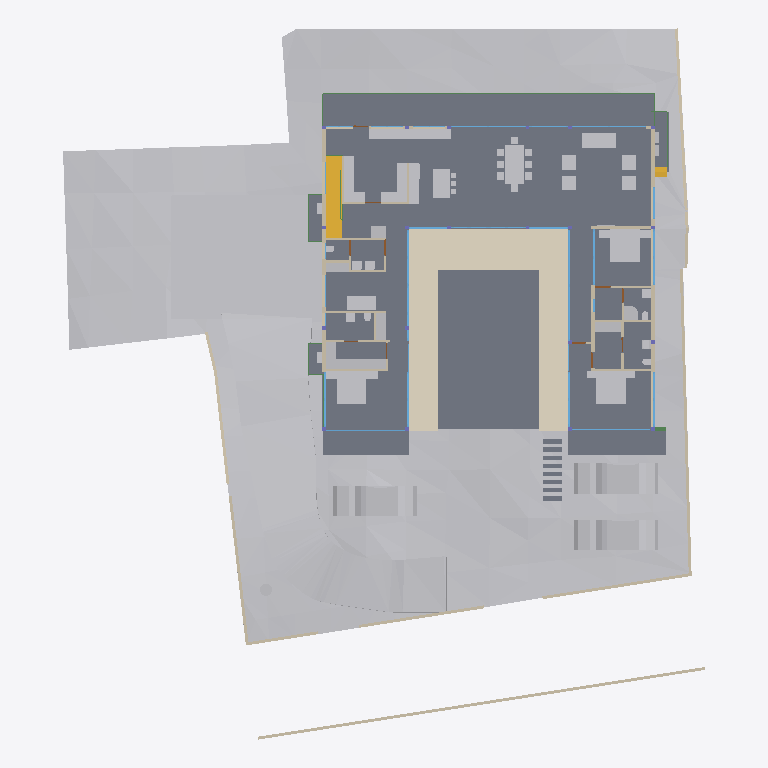
Plan cut of the same IFC building model at storey 'FF' (level 0.45 m, cut at 1.85 m), seen from above with north up, elements coloured by IFC class: 51 other elements (light grey), 38 walls (beige), 26 windows (light blue), 15 slabs (grey), 9 beams (green), 4 doors (brown), 2 stair flights (yellow), 1 covering (cream). Cut surfaces are drawn darker.
Extent 40.0 m × 44.2 m × 12.9 m (x, y, z). Storeys (6): Footing at -3.50 m; GF at -2.55 m; FF Lvl at 0.00 m; FF at 0.45 m; FF Lintel at 3.15 m; SF at 3.65 m. Elements (591): 179 IfcColumn, 151 IfcBeam, 66 IfcWall, 37 IfcWindow, 30 IfcFurniture, 26 IfcSlab, 19 IfcFooting, 17 IfcDoor, 14 IfcSanitaryTerminal, 13 IfcCovering, 8 IfcUnitaryEquipment, 7 IfcEarthworksCut.

HEADER;
FILE_DESCRIPTION(('ViewDefinition [CoordinationView]'),'2;1');
FILE_NAME('Manilal.ifc','2025-07-08T19:39:32+05:30',(),(),'IfcOpenShell 0.8.3-alpha250613','Bonsai 0.8.3-alpha250613-9b8357c','');
FILE_SCHEMA(('IFC4X3'));
ENDSEC;
DATA;
#1480=IFCPROJECT('2TuuvCHJz54PsFPcraEbH$',$,'My Project',$,$,$,$,(#3,#128),#1481);
#3305=IFCSITE('0lpfVeOW52QfroqLYyHNY2',$,'My Site',$,$,#26,$,$,$,$,$,$,$,$);
#3313=IFCBUILDING('0MzaWOaS178x5FMqOflU3C',$,'My Building',$,$,#25,$,$,$,$,$,$);
#2081=IFCBUILDINGSTOREY('09kFoqoxrCvB1_fcEsMZsQ',$,'FF',$,$,#217,$,$,$,$);
#2986=IFCBUILDINGSTOREY('0zoFHJ9PnFW80M$mIVDQW3',$,'GF',$,$,#14477,$,$,$,$);
#17145=IFCBUILDINGSTOREY('0MckaoTknA3edZMUNhTyAK',$,'SF',$,$,#17254,$,$,$,$);
#20035=IFCBUILDINGSTOREY('3LpnsPikv4mRTBpfC3WQtx',$,'FF Lvl',$,$,#20051,$,$,$,$);
#23582=IFCBUILDINGSTOREY('0DtUgpQ1b6nBmkLmvc_ehu',$,'FF Lintel',$,$,#23767,$,$,$,$);
#459032=IFCBUILDINGSTOREY('2nxT8wHGnDX9t8LjuK$yoz',$,'Footing',$,$,#459177,$,$,$,$);
#457595=IFCGEOGRAPHICELEMENT('1mqx3WFMb0_xZzgY5_pKpf',$,'Site',$,$,$,#458342,$,.TERRAIN.);
#2047=IFCSLAB('0o4IYvr$r5a9xXip1qf77x',$,'Slab',$,$,#57250,#2052,$,$);
#460540=IFCEARTHWORKSCUT('3NfQzW2p90kemh8IGcUxhf',$,'roader',$,$,#461135,#461124,$,.PAVEMENTMILLING.);
#19980=IFCSLAB('0gBflP6QrCERrajZS4Jcb5',$,'Slab',$,$,#244961,#19995,$,$);
#444096=IFCCOVERING('0_sfUdWJL30geCimsSdPtS',$,'Covering',$,$,#444126,#444111,$,$);
#446077=IFCVEHICLE('2$JJjIzDr6fuhTHFNPOXyx',$,'Vehicle',$,$,#461274,#446090,$,$);
#446049=IFCVEHICLE('1yICD2o296ROLrpKuhe72z',$,'Vehicle',$,$,#461269,#446062,$,$);
#446110=IFCVEHICLE('375bP1QIr5xwaw0xewwnFn',$,'Vehicle',$,$,#461279,#446123,$,$);
#363538=IFCSLAB('0rfp_Ohov2qeqT3_TxdHEi',$,'Slab',$,$,#363567,#363547,$,$);
#363504=IFCSLAB('0r6Ht4Hfz9hfKU4rzPm32Z',$,'Slab',$,$,#363537,#363513,$,$);
#441052=IFCWALL('1WNacC15X0Xf0V_b60Qnrw',$,'Wall',$,$,#441102,#441063,$,$);
#51049=IFCSTAIRFLIGHT('0QDG9AXQX0PgjOZTZBSSJQ',$,'StairFlight',$,$,#330515,#51062,$,12,11,0.183333337306976,0.150000005960464,.STRAIGHT.);
#7058=IFCFURNITURE('29pE85kkP97uASnGdXI9bH',$,'Furniture',$,$,#454629,#7090,$,$);
#11846=IFCFURNITURE('39rrc9a3PCpOjz$eiTdf$W',$,'Furniture',$,$,#447512,#11878,$,$);
#11957=IFCFURNITURE('2J33rbez11iRfVrYceM8DY',$,'Furniture',$,$,#305743,#11970,$,$);
#12030=IFCFURNITURE('3B8s7E7fjDlO_NqnYQjYof',$,'Furniture',$,$,#33408,#12043,$,$);
#449171=IFCFURNITURE('1rzBAdF2XDYQCO3KH26Ul$',$,'Furniture',$,$,#449207,#449182,$,$);
#362573=IFCSLAB('1kNiYiJ25CpB2FM_apFwUL',$,'Slab',$,$,#363002,#362594,$,$);
#363781=IFCSLAB('3akcNtqwn0Hexo08k_ypkq',$,'Slab',$,$,#388473,#363802,$,$);
#395961=IFCWALL('2oTy5UOG136OtM3IP_qiPs',$,'Wall',$,$,#396036,#395972,$,$);
#7098=IFCFURNITURE('3MXk8gWif1ohE$RfY6DOqq',$,'Furniture',$,$,#445182,#7130,$,$);
#244456=IFCFURNISHINGELEMENT('1V34mhiDv5wggbUM6jRsQC',$,'FurnishingElement',$,$,#244865,#244484,$);
#19509=IFCFURNISHINGELEMENT('1wEKKIVzjDLeDjVjJGXiki',$,'FurnishingElement',$,$,#446142,#19541,$);
#26337=IFCWALL('0dMaumaK11Re$pxoZyVSQ9',$,'Wall',$,$,#27501,#26348,$,$);
#229971=IFCWALL('2oOsi6buvCeB4sZT1ijFA2',$,'Wall',$,$,#230065,#229982,$,$);
#26770=IFCWALL('27WVA19Qv4efvQm6cWiqsn',$,'Wall',$,$,#452668,#26781,$,$);
#230171=IFCWALL('1HPS5ge59FQA3Ucv4$dmpm',$,'Wall',$,$,#230227,#230182,$,$);
#449470=IFCFURNITURE('297XdECV95zgrEUMPgoxvq',$,'Furniture',$,$,#449514,#449481,$,$);
#445890=IFCWALL('2QiW7TnGvAygi5PkoeW31n',$,'Wall',$,$,#461527,#445901,$,$);
#36042=IFCWALL('2FDZc$1Z57bgSDQnhsHhc1',$,'Wall',$,$,#462457,#36062,$,$);
#372609=IFCSLAB('2EaTsox1TA598PptPSl07x',$,'Slab',$,$,#373867,#372630,$,$);
#449257=IFCFURNITURE('2WOkgMLY9DaQ5N36UmDPHK',$,'Furniture',$,$,#449408,#449268,$,$);
#29907=IFCBEAM('2zUjaUIRX8PO_$$4dpm23v',$,'Beam',$,$,#265083,#29919,$,$);
#44057=IFCWALL('1nWrLatmX5UucIWFwHwqn7',$,'Wall',$,$,#446710,#44077,$,$);
#37612=IFCWALL('2oouJeu9XF0PkUjeEvxQOm',$,'Wall',$,$,#461778,#37632,$,$);
#27060=IFCWALL('10l$0x7lzBbBMMGF1qxI0s',$,'Wall',$,$,#27511,#27071,$,$);
#35319=IFCWALL('2ecVpX7frBE9HnXe73i5Ta',$,'Wall',$,$,#243891,#35339,$,$);
#449115=IFCFURNITURE('0r1oMxLo96H9rva9YbPCGB',$,'Furniture',$,$,#449256,#449126,$,$);
#244541=IFCFURNISHINGELEMENT('2JwwUQmCv2Ae2QjMfamPsc',$,'FurnishingElement',$,$,#265956,#244569,$);
#267470=IFCFURNISHINGELEMENT('1ufA2ANE52JhTB4cHcvKQc',$,'FurnishingElement',$,$,#267555,#267498,$);
#266876=IFCFURNISHINGELEMENT('1EaqRQINj92O5_luxyduwz',$,'FurnishingElement',$,$,#447497,#266904,$);
#172760=IFCWALL('2sYuhccprBsBolIfSKHX1A',$,'Wall',$,$,#447182,#172780,$,$);
#1526=IFCWALL('1CCeDmF7D6CgViS7R2QfSU',$,'Wall',$,$,#384601,#1527,$,$);
#449334=IFCFURNITURE('2xTMk_x9f9Fg$66m5Mz6NH',$,'Furniture',$,$,#449385,#449345,$,$);
#7138=IFCFURNITURE('07u5w712j3mw4b0aBksq9x',$,'Furniture',$,$,#445192,#7170,$,$);
#7230=IFCFURNITURE('257RdHH05EBOcTJGwoEUlD',$,'Furniture',$,$,#445202,#7243,$,$);
#97271=IFCFURNITURE('264iryIv5DPeHKPV4n8Efc',$,'Furniture',$,$,#97450,#97284,$,$);
#267570=IFCFURNISHINGELEMENT('0xsfNp7ez56h_anoL1l3n4',$,'FurnishingElement',$,$,#267655,#267598,$);
#25887=IFCWALL('3DOK2PUDn3QwM2HLeZR6QD',$,'Wall',$,$,#452788,#25894,$,$);
#7183=IFCFURNITURE('0I7Hp4EB58Eh801L1SZ2MY',$,'Furniture',$,$,#445197,#7196,$,$);
#7204=IFCFURNITURE('0w5hTHOp59R8PIefbPbOxu',$,'Furniture',$,$,#445187,#7217,$,$);
#97245=IFCFURNITURE('12HNCs16rDfwTzmyXQzSEm',$,'Furniture',$,$,#97445,#97258,$,$);
#312328=IFCSANITARYTERMINAL('2ApYGb9E92GxsnAmMhtfWI',$,'SanitaryTerminal',$,$,#447542,#312360,$,$);
#46178=IFCELECTRICAPPLIANCE('1eEaYeX5DEbxuBNwn_MOC2',$,'ElectricAppliance','655L LG Double Door',$,#388463,#46210,$,$);
#7853=IFCWALL('27UD4TXAD7ihl0Wy7NK4TU',$,'Wall',$,$,#447361,#7873,$,$);
#1342=IFCWALL('1zYAwAgZ94A9q2Xf$lP7Cn',$,'Wall',$,$,#266006,#1343,$,$);
#449426=IFCFURNITURE('2ZM40$ZAb70PRrzHW9LpJ8',$,'Furniture',$,$,#449552,#449437,$,$);
#46383=IFCELECTRICAPPLIANCE('2_D_HDgNP7hhO3sllSgE08',$,'ElectricAppliance.001',$,$,#77601,#46415,$,$);
#130539=IFCWALL('1N0zesiAv8s9$ZcdzUGklQ',$,'Wall',$,$,#244896,#130559,$,$);
#1178=IFCWALL('3AfEJ0oVbCRebTpYg3hat2',$,'Wall',$,$,#264970,#1184,$,$);
#27098=IFCWALL('2qQNxnpy98iB6JMyhLi2FK',$,'Wall',$,$,#27516,#27109,$,$);
#1256=IFCWALL('3lCTnZM_XFn9QCb3frIzB4',$,'Wall',$,$,#267272,#1262,$,$);
#362609=IFCSTAIRFLIGHT('2YQn9a$XPAR8PX6QXu0TXq',$,'StairFlight',$,$,#364910,#362641,$,16,15,0.206249997019768,0.25,.STRAIGHT.);
#1112=IFCWALL('0ZJZVj_BPB0RhymVqZDjrB',$,'Wall',$,$,#382289,#1118,$,$);
#93655=IFCWALL('3ehB$V3hTFvf8xZdTKhW01',$,'Wall',$,$,#447159,#93675,$,$);
#461528=IFCGEOGRAPHICELEMENT('1MeIP8fozAdBVIcF4ngXCj',$,'Coconut',$,$,#461706,#461566,$,.VEGETATION.);
#26134=IFCWALL('3i_YpJFe9529T2L9L4$CKB',$,'Wall',$,$,#27496,#26145,$,$);
#173453=IFCWINDOW('3TfmPwo9v7g8rl7yTI8PR0',$,'Window',$,$,#447760,#173471,$,2.79999995231628,3.45000004768372,$,$,$);
#380842=IFCWINDOW('3PLDVCZpH7LhgfzRTvXp7K',$,'Window',$,$,#384753,#384709,$,1.79999995231628,1.0,$,$,$);
#2037=IFCWALL('2UVtoYL$14dgND2FpfCTNX',$,'Wall',$,$,#447557,#2042,$,$);
#447224=IFCWINDOW('3guyH63vnB3P$cCD9r0_zK',$,'Window',$,$,#447587,#447242,$,2.79999995231628,4.5,$,$,$);
#25622=IFCWINDOW('03HgKoXUP97huBY23s7FSC',$,'Window',$,$,#243921,#102990,$,2.79999995231628,3.45000004768372,$,.DOUBLE_PANEL_VERTICAL.,$);
#42904=IFCWINDOW('0yG0aNsF5CdOTl1YRaiwT0',$,'Window',$,$,#266021,#109941,$,2.79999995231628,4.0,$,$,$);
#42784=IFCWINDOW('1X8uCygFf1TRSEXVdpbnd0',$,'Window',$,$,#266026,#110183,$,2.79999995231628,3.0,$,$,$);
#183171=IFCWINDOW('2eK2SWY_H22e6Svf5gP6pA',$,'Window',$,$,#384583,#384539,$,1.79999995231628,3.45000004768372,$,$,$);
#384612=IFCWINDOW('2C8MHtt2H8jQIK8DkgU_ce',$,'Window',$,$,#389193,#384644,$,1.79999995231628,3.45000004768372,$,$,$);
#447264=IFCWINDOW('2$JXuyiTT8QfjHWzh3RQpm',$,'Window',$,$,#447592,#447282,$,2.79999995231628,3.0,$,$,$);
#45867=IFCWINDOW('2ITQQA3UX1gg8I8niCWSY4',$,'Window',$,$,#266016,#447994,$,2.79999995231628,4.5,$,$,$);
#444755=IFCWALL('32z2NpiHrAyuIqyu_YGXgO',$,'Wall',$,$,#444817,#444775,$,$);
#1283=IFCWALL('3TMKTJOXP4kO7RGlBcguQ3',$,'Wall',$,$,#265003,#1289,$,$);
#12082=IFCFURNITURE('1ijuMDyij9H8QL3CN8GtC4',$,'Furniture',$,$,#33418,#12095,$,$);
#233175=IFCSLAB('0VBI372_j7QfV8K77ZXc2j',$,'Slab',$,$,#396328,#233196,$,$);
#233423=IFCSLAB('2iz_Ym1n1ESAR1rowyjd_I',$,'Slab',$,$,#396358,#233448,$,$);
#233456=IFCSLAB('3aaRRI8RTD_hmdhlW5RoWg',$,'Slab',$,$,#396363,#233481,$,$);
#7689=IFCWALL('0dxWKeo9r0A8LiqkBJOP0c',$,'Wall',$,$,#447547,#7709,$,$);
#444834=IFCWALL('1Fx9sEX11DYf94GLQzz2JU',$,'Wall',$,$,#444891,#444854,$,$);
#31788=IFCSANITARYTERMINAL('1k$1F$QwDAaQd7DgWKkhJt',$,'SanitaryTerminal',$,$,#81866,#31801,$,$);
#32932=IFCSANITARYTERMINAL('0alXl67Mz3UOHuHPJAAx8X',$,'SanitaryTerminal',$,$,#81871,#32945,$,$);
#11931=IFCFURNITURE('2JL5EreVn6NOEYfo807d0n',$,'Furniture',$,$,#447507,#11944,$,$);
#11886=IFCFURNITURE('08t00vVFn2_PNEL0nmpi4V',$,'Furniture',$,$,#447502,#11918,$,$);
#12056=IFCFURNITURE('1Tx$doZ9b7ixhiQ_gbtQd4',$,'Furniture',$,$,#33413,#12069,$,$);
#52721=IFCWALL('3HoUgi9751ffyJn8Tt97uA',$,'Wall',$,$,#266381,#52741,$,$);
#12849=IFCSANITARYTERMINAL('1ztpUHwNv1MuVJRLc_toj6',$,'SanitaryTerminal',$,$,#447532,#12881,$,$);
#12946=IFCSANITARYTERMINAL('237pQbKSj1tg5CbkfQmNl1',$,'SanitaryTerminal',$,$,#441918,#12959,$,$);
#62783=IFCSANITARYTERMINAL('1W6hE1Q9HFq9QjSPyMj_lH',$,'SanitaryTerminal',$,$,#447537,#62796,$,$);
#7785=IFCWALL('3alb8PmNnBWRaq9wE7XFnt',$,'Wall',$,$,#446660,#7805,$,$);
#265447=IFCWINDOW('11VC8UY6nBiuqgLWYbOviy',$,'Window',$,$,#436317,#265465,$,2.79999995231628,4.92999982833862,$,.SINGLE_PANEL.,$);
#23385=IFCWINDOW('3liBQwp293KPogKKZ10Jtg',$,'Window',$,$,#265446,#43696,$,2.79999995231628,4.92999982833862,$,.SINGLE_PANEL.,$);
#150204=IFCWINDOW('2rSMA4AuH6FeN4rb0KSroB',$,'Window',$,$,#244976,#150354,$,2.79999995231628,2.40050005912781,$,.SINGLE_PANEL.,$);
#46025=IFCWALL('3_n5vNidv469mEa41_hn3r',$,'Wall',$,$,#445802,#46045,$,$);
#150381=IFCWINDOW('0RDdtohGb3wPXN7Q65V5l1',$,'Window',$,$,#244981,#150394,$,2.79999995231628,2.40050005912781,$,.SINGLE_PANEL.,$);
#233258=IFCSLAB('2WAIJ5xUDCB8vhErrinr6d',$,'Slab',$,$,#396333,#233283,$,$);
#233291=IFCSLAB('3mCoSy7r190wdzvyYb56iW',$,'Slab',$,$,#396338,#233316,$,$);
#233324=IFCSLAB('2BlEnr04f3vANw00E8t1T3',$,'Slab',$,$,#396343,#233349,$,$);
#233357=IFCSLAB('06iRZLKKfCP8faLo55KHRz',$,'Slab',$,$,#396348,#233382,$,$);
#233390=IFCSLAB('2f2jkuEQ95deHHcp0LeZsL',$,'Slab',$,$,#396353,#233415,$,$);
#55311=IFCWALL('1sNrPq82f1qvmjg1j5M$n3',$,'Wall',$,$,#187866,#55331,$,$);
#80186=IFCWALL('3kDpYh0M9DMQCp3tr5pnbc',$,'Wall',$,$,#267235,#80206,$,$);
#380908=IFCWINDOW('1lGEA26ojCweF_Y_0KBSy7',$,'Window',$,$,#381188,#380926,$,1.79999995231628,1.0,$,$,$);
#11978=IFCFURNITURE('2GNkki_F53svXIRizzljEt',$,'Furniture',$,$,#305733,#265156,$,$);
#265169=IFCFURNITURE('2hfsZI7BX1G95tXka9KQ4c',$,'Furniture',$,$,#305738,#265182,$,$);
#363755=IFCUNITARYEQUIPMENT('0JDCkdxmj3oxTz_uQQEVKT',$,'UnitaryEquipment',$,$,#363819,#363768,$,$);
#366866=IFCUNITARYEQUIPMENT('2Fw0FCYgfBhfGmA9MAgmOd',$,'UnitaryEquipment',$,$,#415258,#366879,$,$);
#444634=IFCBEAM('3HI9jYE49DQh59L0y7CDx2',$,'Beam',$,$,#444730,#444645,$,$);
#67609=IFCWALL('1b9bPzqb104AcHTtLpy63V',$,'Wall',$,$,#267456,#67629,$,$);
#384754=IFCBEAM('0WWpVKl9XAOObgNswx6AN9',$,'Beam',$,$,#384986,#384765,$,$);
#12920=IFCSANITARYTERMINAL('0kpsmz29D8juUyM19Wtlly',$,'SanitaryTerminal',$,$,#441908,#12933,$,$);
#12769=IFCSANITARYTERMINAL('2vdxbHG$XBkAinHNSDuSLM',$,'SanitaryTerminal',$,$,#447522,#12801,$,$);
#62762=IFCSANITARYTERMINAL('2DTr6V3Ov5BOyCO61nsVCy',$,'SanitaryTerminal',$,$,#447527,#62775,$,$);
#364003=IFCBEAM('1xPErLVJn7SRRurKwzPU$a',$,'Beam',$,$,#388718,#364014,$,$);
#441596=IFCBEAM('0mg04q$01DhAmI44ZcdEcS',$,'Beam',$,$,#441669,#441607,$,$);
#12998=IFCSANITARYTERMINAL('1pCYUjjaX5yvTggnnvT9WB',$,'SanitaryTerminal',$,$,#267881,#13011,$,$);
#395885=IFCWALL('0SzsKfT0jBuBF18kzhhOm3',$,'Wall',$,$,#395960,#395896,$,$);
#363982=IFCUNITARYEQUIPMENT('2IoLUD56D97gPVX_sl2ctQ',$,'UnitaryEquipment',$,$,#364925,#363995,$,$);
#363956=IFCUNITARYEQUIPMENT('2jk8msV5n85QmwykNSoutP',$,'UnitaryEquipment',$,$,#364920,#363969,$,$);
#57309=IFCBEAM('3xcDMG0aj9Xgc56BcdooE6',$,'Beam',$,$,#243525,#57320,$,$);
#176076=IFCWINDOW('2ZtwOiAmvEueKbdoo64HrK',$,'Window',$,$,#267144,#176089,$,2.79999995231628,2.40050005912781,$,.SINGLE_PANEL.,$);
#41613=IFCWINDOW('3V21HLULz4rhhoikKYxwTW',$,'Window.022',$,$,#244991,#148935,$,2.79999995231628,2.32599997520447,$,.DOUBLE_PANEL_VERTICAL.,$);
#130039=IFCWINDOW('2d4nEuDYnCKAVj7s5RlWM7',$,'Window',$,$,#267149,#175723,$,2.79999995231628,4.82399988174438,$,.TRIPLE_PANEL_VERTICAL.,$);
#149274=IFCWINDOW('30_aGhIs59sBUX7Za7xGJZ',$,'Window.022',$,$,#244986,#149292,$,2.79999995231628,2.32599997520447,$,.DOUBLE_PANEL_VERTICAL.,$);
#175745=IFCWINDOW('3z5JKHZ41FdxrSJllwuMgx',$,'Window',$,$,#267154,#175763,$,2.79999995231628,4.82399988174438,$,.TRIPLE_PANEL_VERTICAL.,$);
#175889=IFCWINDOW('3QDjposrH1gvpn64wXKX9b',$,'Window',$,$,#267164,#175907,$,2.79999995231628,4.82399988174438,$,.TRIPLE_PANEL_VERTICAL.,$);
#175844=IFCWINDOW('3FEUGUF8n8vfgPx6dMRP2G',$,'Window',$,$,#267159,#175862,$,2.79999995231628,4.82399988174438,$,.TRIPLE_PANEL_VERTICAL.,$);
#28808=IFCWALL('3m8X89_nHEBQ3A$cO0dW30',$,'Wall',$,$,#447562,#28828,$,$);
#93153=IFCDOOR('06ge_TnPfF$uRFBA_bihvC',$,'Door',$,$,#267189,#93166,$,2.09999990463257,1.0,$,$,$);
#110332=IFCWINDOW('3vjocJxinCiwHdUnGVZCKs',$,'Window',$,$,#166499,#166072,$,1.79999995231628,2.0,$,.DOUBLE_PANEL_VERTICAL.,$);
#14220=IFCWINDOW('1JUpa15w1EPgGvbWoKg73I',$,'Window',$,$,#415230,#169623,$,1.5,2.5,$,.SINGLE_PANEL.,$);
#55626=IFCWALL('2M7j5Ecbb0FxD1NCjCSrSn',$,'Wall',$,$,#187838,#55646,$,$);
#233083=IFCWINDOW('0ZIFlr5aL5vhbPv_6PnM6F',$,'Window',$,$,#266396,#233096,$,1.79999995231628,3.45000004768372,$,$,$);
#379749=IFCBEAM('3TCqQX1$n5nh4hc72nvokR',$,'Beam',$,$,#387252,#379760,$,$);
#448009=IFCWINDOW('1k5j2LZo12PPy25cDOE0F2',$,'Window',$,$,#448069,#448022,$,1.79999995231628,3.45000004768372,$,$,$);
#9033=IFCDOOR('1G5Su1EVTF8AbsbEytgRBM',$,'Door',$,$,#446641,#9065,$,2.09999990463257,1.0,$,$,$);
#67076=IFCDOOR('3tEFG6Om12k9izFOR1Pomu',$,'Door',$,$,#188223,#82092,$,2.09999990463257,1.0,$,$,$);
#372973=IFCBEAM('3w2H4CPpnFe8QqAxZd37IL',$,'Beam',$,$,#373942,#372984,$,$);
#387180=IFCBEAM('1Mtrjp$T15oAfZGvd5Kjz0',$,'Beam',$,$,#388743,#387191,$,$);
#446996=IFCDOOR('1hPKTZqtDCleYhfZuRwpqW',$,'Door',$,$,#447079,#447009,$,2.09999990463257,1.0,$,$,$);
ENDSEC;
